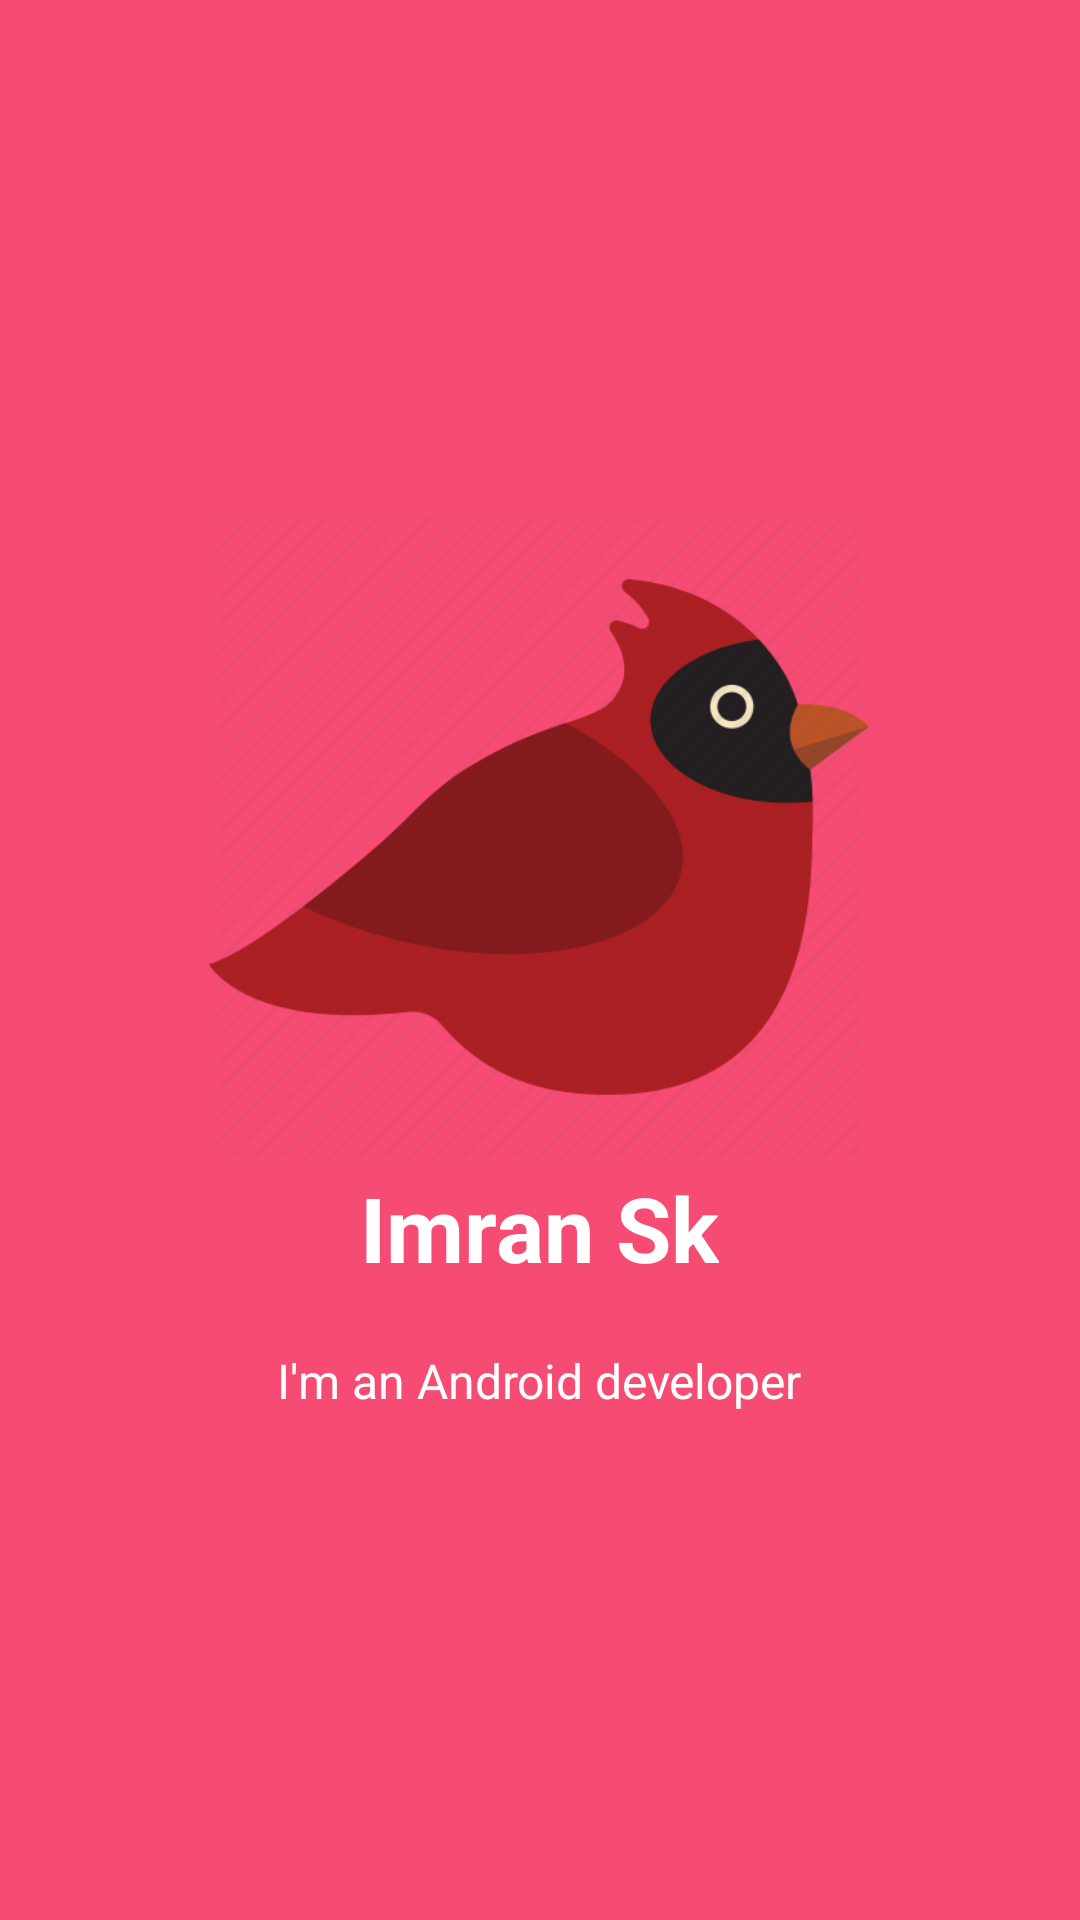

This screen was rendered from an Android layout file. Write that file and the resources it references.
<!-- AndroidManifest.xml: application theme AppTheme -->
<!-- res/layout/welcome_side1.xml -->
<?xml version="1.0" encoding="utf-8"?>
<RelativeLayout xmlns:android="http://schemas.android.com/apk/res/android"
    android:layout_width="match_parent"
    android:layout_height="match_parent"
    android:background="@color/bg_screen1">

    <LinearLayout
        android:layout_width="wrap_content"
        android:layout_height="wrap_content"
        android:layout_centerInParent="true"
        android:gravity="center_horizontal"
        android:orientation="vertical">

        <ImageView
            android:layout_width="@dimen/img_width_height"
            android:layout_height="@dimen/img_width_height"
            android:src="@drawable/icon_intro" />

        <TextView
            android:layout_width="wrap_content"
            android:layout_height="wrap_content"
            android:text="@string/slide_1_title"
            android:textColor="@android:color/white"
            android:textSize="@dimen/slide_title"
            android:textStyle="bold" />

        <TextView
            android:layout_width="wrap_content"
            android:layout_height="wrap_content"
            android:layout_marginTop="20dp"
            android:paddingLeft="@dimen/desc_padding"
            android:paddingRight="@dimen/desc_padding"
            android:text="@string/slide_1_desc"
            android:textAlignment="center"
            android:textColor="@android:color/white"
            android:textSize="@dimen/slide_desc" />

    </LinearLayout>
</RelativeLayout>
<!-- resources referenced by this layout -->
<resources>
  <color name="bg_screen1">#f64c73</color>
  <dimen name="desc_padding">40dp</dimen>
  <dimen name="img_width_height">220dp</dimen>
  <dimen name="slide_desc">16dp</dimen>
  <dimen name="slide_title">30dp</dimen>
  <!-- drawable icon_intro: png bitmap (drawable, 22660 bytes) -->
  <string name="slide_1_desc">I\'m an Android developer</string>
  <string name="slide_1_title">Imran Sk</string>
  <style name="AppTheme" parent="Theme.AppCompat.Light.DarkActionBar">
          
          <item name="colorPrimary">@color/colorPrimary</item>
          <item name="colorPrimaryDark">@color/colorPrimaryDark</item>
          <item name="colorAccent">@color/colorAccent</item>
          //call animation
          <item name="android:windowAnimationStyle">@style/CustomActivityAnimation</item>
      </style>
  <color name="colorPrimary">#008577</color>
  <color name="colorPrimaryDark">#00574B</color>
  <color name="colorAccent">#D81B60</color>
  <style name="CustomActivityAnimation" parent="@android:style/Animation.Activity">
  
          <item name="android:activityOpenEnterAnimation">@anim/slide_in_right</item>
          <item name="android:activityOpenExitAnimation">@anim/slide_out_left</item>
          <item name="android:activityCloseEnterAnimation">@anim/slide_in_left</item>
          <item name="android:activityCloseExitAnimation">@anim/slide_out_right</item>
  
      </style>
</resources>
